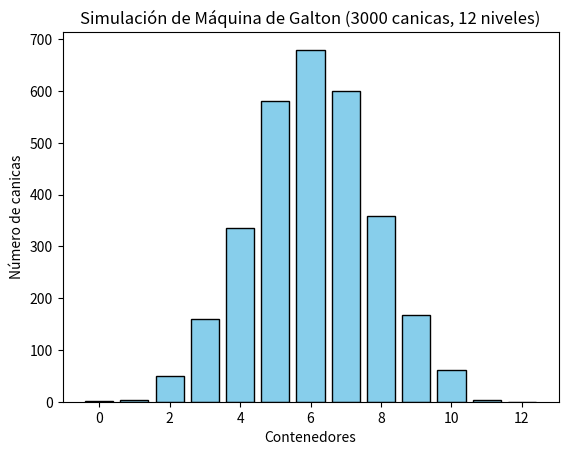

Python code for this plot:
import random
import matplotlib.pyplot as plt

def simular_canicas(n_canicas, niveles):
    """
    Simula la caída de n_canicas en una máquina de Galton con 'niveles' de obstáculos.
    Retorna una lista con la cantidad de canicas en cada contenedor.
    """
    # Inicializar contenedores
    contenedores = [0] * (niveles + 1)

    for _ in range(n_canicas):
        derecha = 0
        # Cada nivel decide izquierda (0) o derecha (1)
        for _ in range(niveles):
            if random.random() < 0.5:  # 50% probabilidad
                derecha += 1
        contenedores[derecha] += 1

    return contenedores


def graficar_histograma(resultados, niveles):
    """
    Grafica un histograma de los resultados de la simulación.
    """
    plt.bar(range(niveles + 1), resultados, color="skyblue", edgecolor="black")
    plt.xlabel("Contenedores")
    plt.ylabel("Número de canicas")
    plt.title(f"Simulación de Máquina de Galton ({sum(resultados)} canicas, {niveles} niveles)")
    plt.show()


# Parámetros
N_CANICAS = 3000
N_NIVELES = 12

# Simulación
resultados = simular_canicas(N_CANICAS, N_NIVELES)

# Gráfica
graficar_histograma(resultados, N_NIVELES)